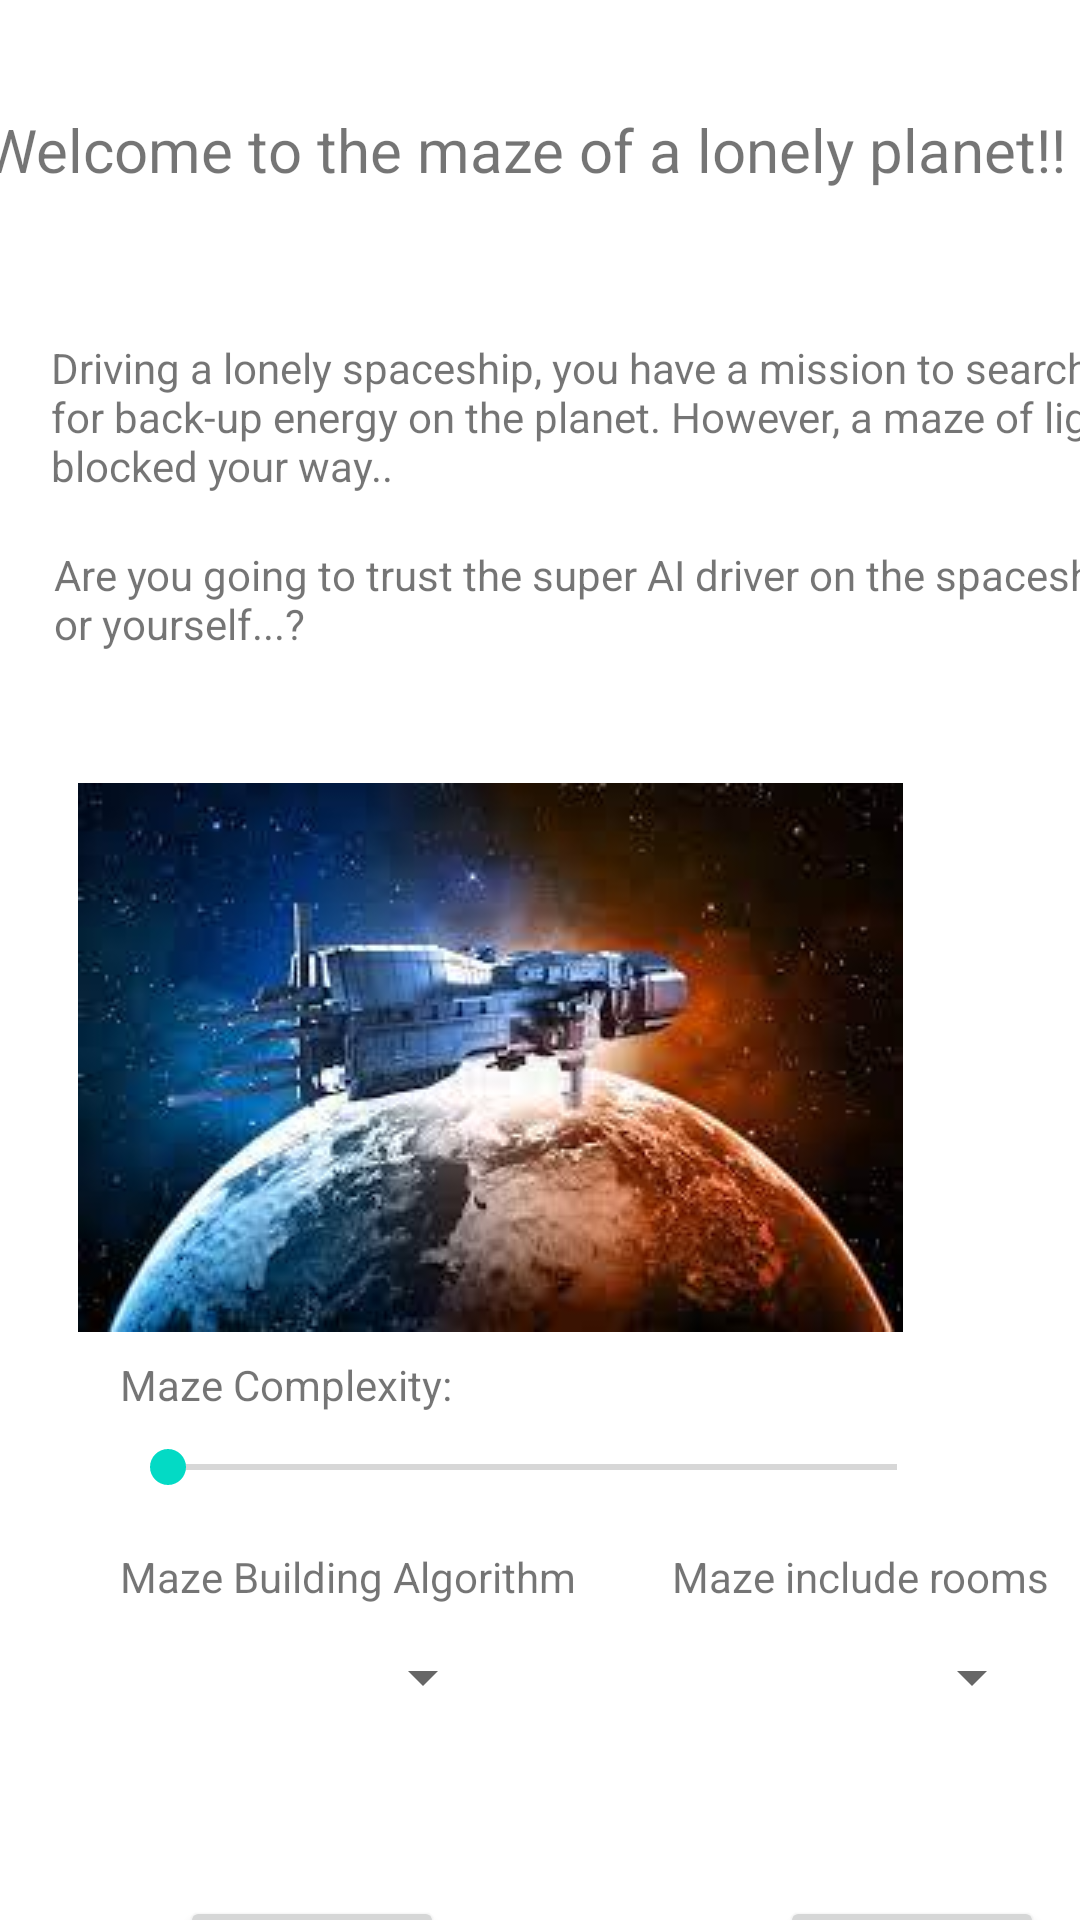

Reconstruct the res/layout file that produces this screen, plus the resources it refers to.
<!-- AndroidManifest.xml: application theme Theme.AMazeByDuohanXu -->
<!-- res/layout/activity_amaze.xml -->
<?xml version="1.0" encoding="utf-8"?>
<androidx.constraintlayout.widget.ConstraintLayout xmlns:android="http://schemas.android.com/apk/res/android"
    xmlns:app="http://schemas.android.com/apk/res-auto"
    xmlns:tools="http://schemas.android.com/tools"
    android:layout_width="match_parent"
    android:layout_height="match_parent"
    tools:context=".gui.AMazeActivity">

    <TextView
        android:layout_width="400dp"
        android:layout_height="47dp"
        android:text="Welcome to the maze of a lonely planet!!"
        android:textSize="20dp"
        app:layout_constraintBottom_toBottomOf="parent"
        app:layout_constraintEnd_toEndOf="parent"
        app:layout_constraintHorizontal_bias="0.149"
        app:layout_constraintStart_toStartOf="parent"
        app:layout_constraintTop_toTopOf="parent"
        app:layout_constraintVertical_bias="0.061" />

    <SeekBar
        android:id="@+id/complexity"
        android:layout_width="275dp"
        android:layout_height="34dp"
        android:layout_marginStart="40dp"
        android:layout_marginTop="472dp"
        android:max="9"
        android:progress="0"
        app:layout_constraintStart_toStartOf="parent"
        app:layout_constraintTop_toTopOf="parent" />

    <TextView
        android:id="@+id/textView"
        android:layout_width="wrap_content"
        android:layout_height="wrap_content"
        android:layout_marginStart="40dp"
        android:layout_marginTop="452dp"
        android:text="Maze Complexity:"
        app:layout_constraintStart_toStartOf="parent"
        app:layout_constraintTop_toTopOf="parent" />

    <Button
        android:id="@+id/Revisit"
        android:layout_width="wrap_content"
        android:layout_height="wrap_content"
        android:layout_marginStart="60dp"
        android:layout_marginTop="632dp"
        android:text="Revisit"
        app:layout_constraintStart_toStartOf="parent"
        app:layout_constraintTop_toTopOf="parent" />

    <Button
        android:id="@+id/Explore"
        android:layout_width="wrap_content"
        android:layout_height="wrap_content"
        android:layout_marginStart="260dp"
        android:layout_marginTop="632dp"
        android:text="Explore"
        app:layout_constraintStart_toStartOf="parent"
        app:layout_constraintTop_toTopOf="parent" />

    <LinearLayout
        android:layout_width="154dp"
        android:layout_height="100dp"
        android:layout_marginStart="40dp"
        android:layout_marginTop="516dp"
        android:orientation="vertical"
        app:layout_constraintStart_toStartOf="parent"
        app:layout_constraintTop_toTopOf="parent">

        <TextView
            android:id="@+id/textView2"
            android:layout_width="match_parent"
            android:layout_height="wrap_content"
            android:text="Maze Building Algorithm" />

        <Spinner
            android:id="@+id/builderSpinner"
            android:layout_width="125dp"
            android:layout_height="wrap_content"
            android:minHeight="48dp"
            android:visibility="visible" />
    </LinearLayout>

    <LinearLayout
        android:layout_width="135dp"
        android:layout_height="99dp"
        android:layout_marginStart="224dp"
        android:layout_marginTop="516dp"
        android:orientation="vertical"
        app:layout_constraintStart_toStartOf="parent"
        app:layout_constraintTop_toTopOf="parent">

        <TextView
            android:id="@+id/textView3"
            android:layout_width="match_parent"
            android:layout_height="wrap_content"
            android:text="Maze include rooms" />

        <Spinner
            android:id="@+id/roomSpinner"
            android:layout_width="124dp"
            android:layout_height="48dp" />

    </LinearLayout>

    <TextView
        android:id="@+id/textView33"
        android:layout_width="wrap_content"
        android:layout_height="wrap_content"
        android:layout_marginStart="17dp"
        android:layout_marginTop="113dp"
        android:text="Driving a lonely spaceship, you have a mission to search for back-up energy on the planet. However, a maze of light blocked your way.."
        app:layout_constraintStart_toStartOf="parent"
        app:layout_constraintTop_toTopOf="parent" />

    <TextView
        android:id="@+id/textView19"
        android:layout_width="wrap_content"
        android:layout_height="wrap_content"
        android:layout_marginStart="18dp"
        android:layout_marginTop="182dp"
        android:text="Are you going to trust the super AI driver on the spaceship or yourself...?"
        app:layout_constraintStart_toStartOf="parent"
        app:layout_constraintTop_toTopOf="parent" />

    <ImageView
        android:id="@+id/imageView"
        android:layout_width="wrap_content"
        android:layout_height="wrap_content"
        android:layout_marginStart="26dp"
        android:layout_marginTop="261dp"
        app:layout_constraintStart_toStartOf="parent"
        app:layout_constraintTop_toTopOf="parent"
        app:srcCompat="@drawable/download" />

</androidx.constraintlayout.widget.ConstraintLayout>
<!-- resources referenced by this layout -->
<resources>
  <!-- drawable download: jpg bitmap (drawable, 9378 bytes) -->
  <style name="Theme.AMazeByDuohanXu" parent="Theme.MaterialComponents.DayNight.DarkActionBar">
          
          <item name="colorPrimary">@color/purple_500</item>
          <item name="colorPrimaryVariant">@color/purple_700</item>
          <item name="colorOnPrimary">@color/white</item>
          
          <item name="colorSecondary">@color/teal_200</item>
          <item name="colorSecondaryVariant">@color/teal_700</item>
          <item name="colorOnSecondary">@color/black</item>
          
          <item name="android:statusBarColor">?attr/colorPrimaryVariant</item>
          
      </style>
  <color name="purple_500">#FF6200EE</color>
  <color name="purple_700">#FF3700B3</color>
  <color name="white">#FFFFFFFF</color>
  <color name="teal_200">#FF03DAC5</color>
  <color name="teal_700">#FF018786</color>
  <color name="black">#FF000000</color>
</resources>
